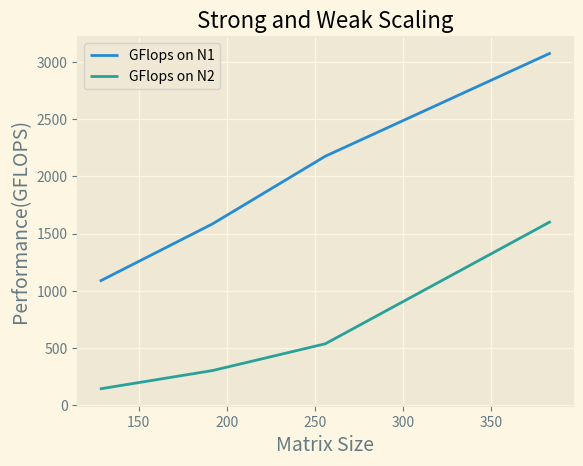

This figure's Python source:
# import matplotlib.pyplot as plt
# import numpy as np
#
#
# # Fixing random state for reproducibility
# np.random.seed(19680801)
#
# # x = np.linspace(0, 10)
# x = np.array([32, 64, 96, 128, 160, 192, 224, 256, 320, 352, 384, 416, 448, 480, 512, 544
#                  , 576, 608, 640, 672, 704, 736, 768, 800, 832, 864, 896, 928, 960,
#               992, 1024])
# y_416 = np.array([1.13, 5.23, 8.24, 10.2, 10, 10.8, 11.2, 11.5, 11.7, 11.9, 12.1, 12.9, 11.9, 12.1, 11.7, 12.2
#                  , 12.1, 11.9, 11.7, 12.1, 12.3, 12.1, 11.7, 12.1, 11.7, 12.3, 12.1, 11.9, 12.1,
#               12.1, 11.7])
# y_412 = np.array([1.14, 6.29, 12.9, 16.9, 15.8, 18.3, 20.7, 21.4, 21, 22.9, 23.6, 22.7, 23.3, 23.9, 23.8,23.6
#                  , 23.7, 24.1, 24.1, 23.6, 23.9, 24.2, 24.1, 23.9, 22.7, 24.5, 24.4, 24.3, 24.3,
#               24.4, 22.8])
# y_48 = np.array([1.16, 6.42, 12.7, 16.8, 15.8, 18.3, 20.1, 21, 21.7, 22.4, 22.9, 22.5, 22.7, 23.3, 23, 23
#                  , 23.3, 23.4, 23.9, 23.3, 23.4, 23.5, 23.7, 23.2, 23.5, 23.9, 23.9, 23.6, 23.8,
#               24.1, 23.8])
# y_naive = np.array([2.5645, 2.16, 1.9, 1.7, 1.89, 1.67, 1.78, 1.93, 1.87, 1.64, 1.76, 1.74, 1.58, 1.76, 0.88, 1.69
#                  , 1.75, 1.69, 1.71, 1.67, 1.56, 1.47, 1.52, 1.37, 1.27, 1.34, 1.28, 1.15, 1.17,
#               1.19, 0.14])
# y_blas = np.array([17.185, 24.01, 26.45, 28.62, 29.14, 30.23, 31.23, 32.445, 32.435, 32.98, 33.41, 33.67, 33.17, 33.78, 34.21, 34.56
#                  , 34.6, 34.8, 35.1, 34.6, 35.34, 35.45, 35.67, 35.78, 35.43, 35.17, 35.5, 35.674, 34.9,
#               35.1, 34.965])
# with plt.style.context('Solarize_Light2'):
#     plt.plot(x, y_416, label = "4*16 microkernel")
#     plt.plot(x, y_412, label = "4*12 microkernel")
#     plt.plot(x, y_48, label="4*8 microkernel")
#     plt.plot(x, y_naive, label = "naive")
#     plt.plot(x, y_blas, label="blas")
#     # Number of accent colors in the color scheme
#     plt.title('AVX256 -- Overall Performance')
#     plt.xlabel('Matrix Size', fontsize=14)
#     plt.ylabel('Performance(GFLOPS)', fontsize=14)
#     plt.legend()
#
# plt.show()

import matplotlib.pyplot as plt
import numpy as np


# Fixing random state for reproducibility
np.random.seed(19680801)

x = np.array([128, 192, 256, 384])
# y_824 = np.array([0.82, 8.17, 19.2, 32.1, 33.3, 35.3, 31.7, 41.2, 43.4, 40, 42, 37.3, 40.3, 44.3, 38.5, 39.7, 39.3])
# y_816 = np.array([1.21, 8.17, 18.7, 30, 30.2, 32.5, 34.7, 33.8, 36.7, 35.7, 34.8, 35.4, 36.2, 34.6, 40.5, 34.4, 34.2])
# y_88 = np.array([1.07, 7.96, 19.7, 34.7, 33.7, 37.5, 40.3, 37.2, 40.8, 41.9, 41.9, 41.3, 42.4, 36.2, 41.4, 41.8, 42.2])
y_n1 = np.array([1084, 1585, 2176, 3079])
y_n2 = np.array([142.5, 303.1, 536.8, 1606])
with plt.style.context('Solarize_Light2'):
    # plt.plot(x, y_824, label ="8*24 microkernel")
    # plt.plot(x, y_816, label ="8*16 microkernel")
    # plt.plot(x, y_88, label="8*8 microkernel")
    plt.plot(x, y_n1, label = "GFlops on N1")
    plt.plot(x, y_n2, label="GFlops on N2")
    # Number of accent colors in the color scheme
    plt.title('Strong and Weak Scaling')
    plt.xlabel('Matrix Size', fontsize=14)
    plt.ylabel('Performance(GFLOPS)', fontsize=14)
    plt.legend()

plt.show()